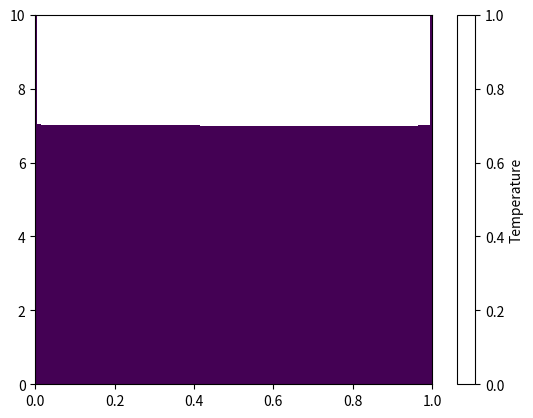

Reproduce this figure in Python. (Note: this script raises an exception after producing the figure.)
import numpy as np
import matplotlib.pyplot as plt

# Parameters
alpha = 0.01  # Thermal diffusivity
L = 1.0       # Length of the rod
T = 10.0       # Total time
N = 100       # Number of grid points
M = 1000      # Number of time steps

# Grid spacing and time step
dx = L / (N - 1)
dt = T / M

# Initialize the temperature array
u = np.zeros((N, M))

# Initial condition: u(x, 0) = sin(pi*x)
x = np.linspace(0, L, N)
u[:, 0] = np.sin(np.pi * x)

# Solve the heat equation
for j in range(0, M - 1):
    for i in range(1, N - 1):
        u[i, j + 1] = u[i, j] + alpha * (u[i - 1, j] - 2 * u[i, j] + u[i + 1, j]) * dt / dx**2

# Plot the results
t = np.linspace(0, T, M)
plt.figure()
plt.imshow(u.T, origin='lower', extent=[0, L, 0, T], aspect='auto')
plt.colorbar(label='Temperature')
plt.xlabel('Position')
plt.ylabel('Time')
plt.title('1D Heat Equation')
plt.show()
